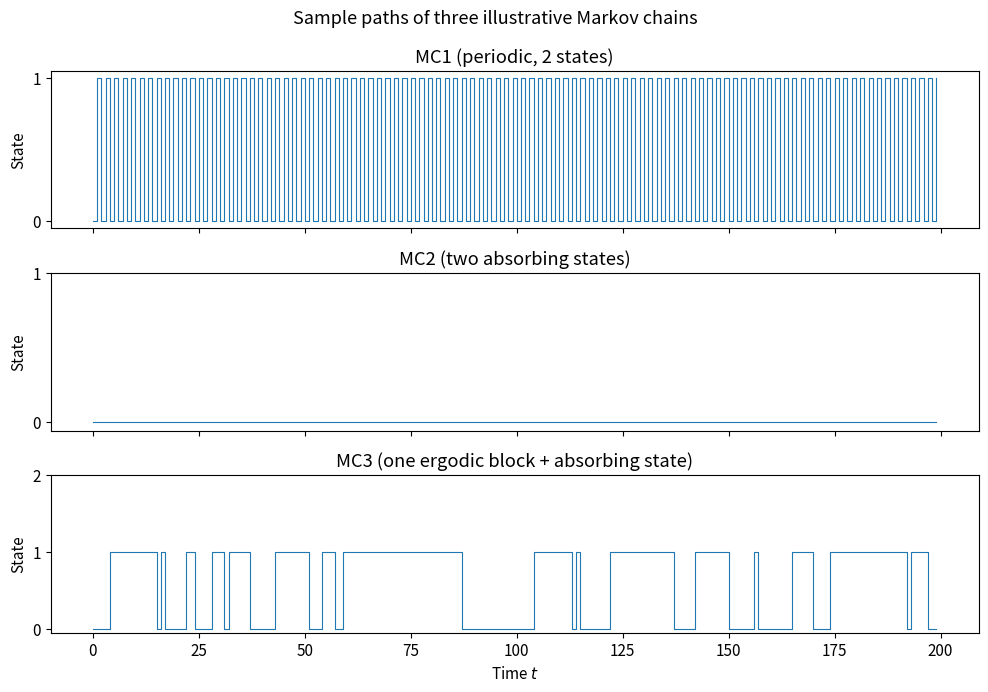
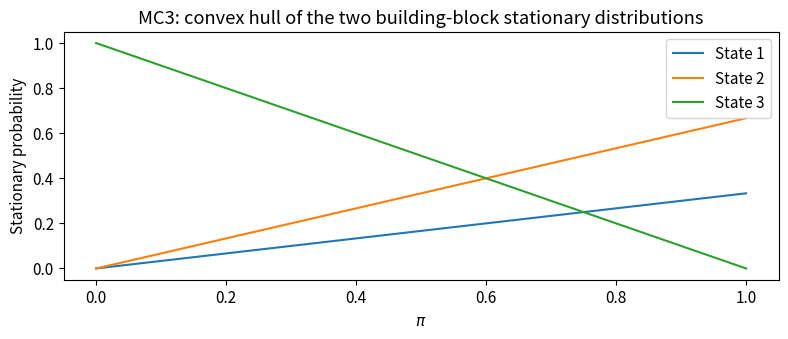
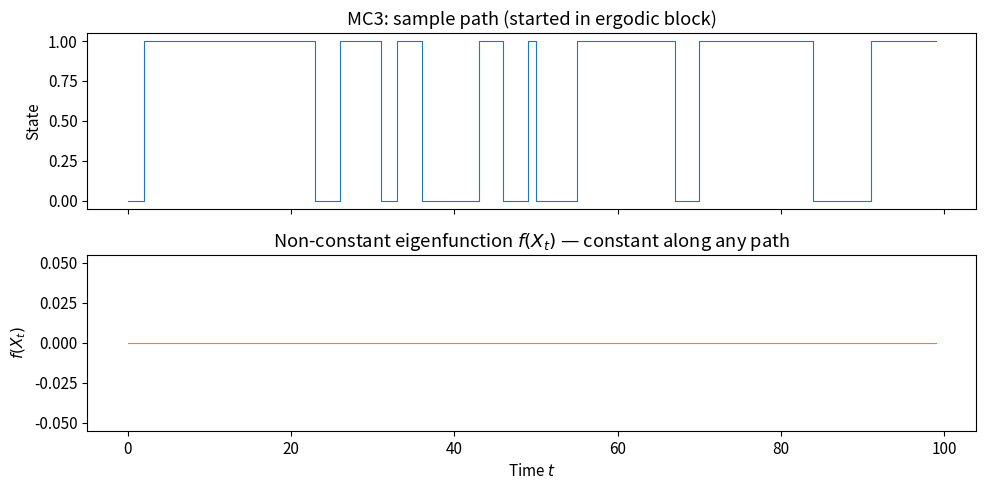
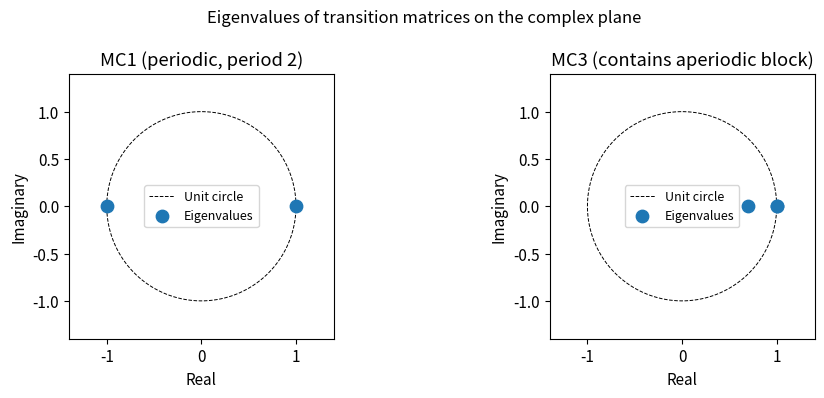

Write Python code to recreate these figures, in order. (Note: this script raises an exception after producing the figures.)
import numpy as np
import matplotlib.pyplot as plt
import matplotlib.gridspec as gridspec
from scipy.linalg import solve_discrete_lyapunov, eig

rng = np.random.default_rng(42)

plt.rcParams.update({'figure.dpi': 110, 'font.size': 11})

# Example 2.4 (MC1): periodic chain  P = [[0,1],[1,0]]
P_mc1 = np.array([[0., 1.],
                  [1., 0.]])

# Example 2.5 (MC2): two absorbing states  P = I_2
P_mc2 = np.eye(2)

# Example 2.6 (MC3): one ergodic block + one absorbing state
P_mc3 = np.array([[0.8, 0.2, 0.0],
                  [0.1, 0.9, 0.0],
                  [0.0, 0.0, 1.0]])

def simulate_chain(P, init_state, T=200, rng=rng):
    """Simulate a finite Markov chain for T steps."""
    n = P.shape[0]
    states = np.empty(T, dtype=int)
    states[0] = init_state
    for t in range(T - 1):
        states[t + 1] = rng.choice(n, p=P[states[t]])
    return states

fig, axes = plt.subplots(3, 1, figsize=(10, 7), sharex=True)
chains = [(P_mc1, 0, 'MC1 (periodic, 2 states)'),
          (P_mc2, 0, 'MC2 (two absorbing states)'),
          (P_mc3, 0, 'MC3 (one ergodic block + absorbing state)')]

for ax, (P, s0, title) in zip(axes, chains):
    path = simulate_chain(P, s0, T=200)
    ax.step(range(200), path, where='post', linewidth=0.8)
    ax.set_ylabel('State')
    ax.set_title(title)
    ax.set_yticks(range(P.shape[0]))

axes[-1].set_xlabel('Time $t$')
fig.suptitle('Sample paths of three illustrative Markov chains', fontsize=13)
plt.tight_layout()
plt.show()

def stationary_distributions(P, tol=1e-10):
    """
    Return all stationary distributions as rows of a matrix.
    Each is a right eigenvector of P' with eigenvalue 1, normalized to sum to 1.
    """
    eigenvalues, eigenvectors = eig(P.T)
    unit_idx = np.where(np.abs(eigenvalues - 1.0) < tol)[0]
    stats = []
    for idx in unit_idx:
        v = eigenvectors[:, idx].real
        if np.all(v >= -tol):          # nonnegative
            v = np.maximum(v, 0.0)
            v /= v.sum()
            stats.append(v)
    return stats

for P, name in [(P_mc1, 'MC1'), (P_mc2, 'MC2'), (P_mc3, 'MC3')]:
    stats = stationary_distributions(P)
    print(f"{name}: {len(stats)} stationary distribution(s)")
    for q in stats:
        print(f"  q = {np.round(q, 4)}")

# MC3: the convex hull of the two building-block Q's
# q(pi) = pi * [1/3, 2/3, 0] + (1-pi) * [0, 0, 1]  for pi in [0,1]
q1 = np.array([1/3, 2/3, 0.0])
q2 = np.array([0.0, 0.0, 1.0])

pis = np.linspace(0, 1, 200)
convex_hull = np.outer(pis, q1) + np.outer(1 - pis, q2)   # shape (200, 3)

fig, ax = plt.subplots(figsize=(8, 3.5))
for s, label in enumerate(['State 1', 'State 2', 'State 3']):
    ax.plot(pis, convex_hull[:, s], label=label)
ax.set_xlabel(r'$\pi$')
ax.set_ylabel('Stationary probability')
ax.set_title('MC3: convex hull of the two building-block stationary distributions')
ax.legend()
plt.tight_layout()
plt.show()

def unit_eigenfunctions(P, tol=1e-10):
    """Return right eigenvectors of P associated with eigenvalue 1."""
    eigenvalues, eigenvectors = eig(P)
    unit_idx = np.where(np.abs(eigenvalues - 1.0) < tol)[0]
    return [(eigenvalues[i].real, eigenvectors[:, i].real) for i in unit_idx]

for P, name in [(P_mc1, 'MC1'), (P_mc2, 'MC2'), (P_mc3, 'MC3')]:
    fns = unit_eigenfunctions(P)
    print(f"\n{name}: right eigenvectors with eigenvalue 1")
    for lam, f in fns:
        f_norm = f / f[0] if np.abs(f[0]) > 1e-12 else f
        print(f"  f = {np.round(f_norm, 4)}")

# Verify numerically: f(X_t) stays constant along a MC3 sample path
# Use the non-constant eigenfunction [1, 1, 0] (unnormalized) for the ergodic block vs state 3
# Actually: eigenfunction for MC3 that distinguishes blocks is [1, 1, 0] vs the constant one.

_, right_evecs = eig(P_mc3)
vals, _ = eig(P_mc3)
print("MC3 eigenvalues:", np.round(np.sort(vals.real)[::-1], 6))

# The two unit-eigenvalue eigenfunctions
fns_mc3 = unit_eigenfunctions(P_mc3)
f_nonconstant = fns_mc3[1][1]  # second one — varies across blocks
f_nonconstant /= np.max(np.abs(f_nonconstant))

path = simulate_chain(P_mc3, init_state=0, T=100)
f_along_path = f_nonconstant[path]

fig, axes = plt.subplots(2, 1, figsize=(10, 5), sharex=True)
axes[0].step(range(100), path, where='post', linewidth=0.8)
axes[0].set_ylabel('State')
axes[0].set_title('MC3: sample path (started in ergodic block)')
axes[1].step(range(100), f_along_path, where='post', color='C1', linewidth=0.8)
axes[1].set_ylabel(r'$f(X_t)$')
axes[1].set_title(r'Non-constant eigenfunction $f(X_t)$ — constant along any path')
axes[1].set_xlabel('Time $t$')
plt.tight_layout()
plt.show()

def resolvent(P, lam=0.9):
    """Compute the resolvent matrix M = (1-lam) * (I - lam*P)^{-1}."""
    n = P.shape[0]
    return (1 - lam) * np.linalg.inv(np.eye(n) - lam * P)

M_mc3 = resolvent(P_mc3, lam=0.9)

# Test vector: indicator of state 3 (the absorbing state)
f_ind = np.array([0., 0., 1.])
Mf = M_mc3 @ f_ind
print("MC3 resolvent applied to indicator of state 3:")
print(f"  Mf = {np.round(Mf, 6)}")
print()
print("  Mf[0] = Mf[1] = 0 => states 1,2 never reach state 3 => NOT ergodic under pi=1")
print("  Mf[2] > 0  => state 3 visits itself => ergodic under pi=0")

# Test vector: indicator of state 1 (first ergodic-block state)
f_ind2 = np.array([1., 0., 0.])
Mf2 = M_mc3 @ f_ind2
print()
print("MC3 resolvent applied to indicator of state 1:")
print(f"  Mf = {np.round(Mf2, 6)}")
print("  Mf[2] = 0 => absorbing state never visits state 1 => confirms non-ergodicity under pi in (0,1)")

def skip_resolvent(P, p, lam=0.9):
    """Compute the skip-p resolvent M_p = (1-lam)*(I - lam*P^p)^{-1}."""
    Pp = np.linalg.matrix_power(P, p)
    n = P.shape[0]
    return (1 - lam) * np.linalg.inv(np.eye(n) - lam * Pp)

# MC1: verify P^2 = I
print("MC1: P^2 =")
print(np.linalg.matrix_power(P_mc1, 2))

# Compare eigenvalues of P^j for MC1 and for P_mc3's ergodic 2x2 block
P_ergodic = P_mc3[:2, :2]  # will NOT be stochastic alone, but illustrates spectral structure

fig, axes = plt.subplots(1, 2, figsize=(10, 4))
for ax, P_plot, title in [
        (axes[0], P_mc1,    'MC1 (periodic, period 2)'),
        (axes[1], P_mc3,    'MC3 (contains aperiodic block)')]:
    eigenvalues = np.linalg.eigvals(P_plot)
    theta = np.linspace(0, 2 * np.pi, 300)
    ax.plot(np.cos(theta), np.sin(theta), 'k--', linewidth=0.7, label='Unit circle')
    ax.scatter(eigenvalues.real, eigenvalues.imag, zorder=5, s=80, label='Eigenvalues')
    ax.set_aspect('equal')
    ax.set_xlim(-1.4, 1.4)
    ax.set_ylim(-1.4, 1.4)
    ax.set_title(title)
    ax.legend(fontsize=9)
    ax.set_xlabel('Real')
    ax.set_ylabel('Imaginary')

plt.suptitle('Eigenvalues of transition matrices on the complex plane', fontsize=12)
plt.tight_layout()
plt.show()

print("\nMC1 eigenvalues:", np.round(np.linalg.eigvals(P_mc1), 4))
print("MC3 eigenvalues:", np.round(np.linalg.eigvals(P_mc3), 4))

def spectral_radius_restricted(P, q):
    """
    Spectral radius of T restricted to N = {f : q'f = 0}.
    This equals the second-largest eigenvalue modulus of P.
    """
    eigenvalues = np.linalg.eigvals(P)
    moduli = np.abs(eigenvalues)
    moduli_sorted = np.sort(moduli)[::-1]
    return moduli_sorted[1]  # second largest

# Use MC3 restricted to the ergodic block (states 0 and 1)
P_erg = P_mc3[:2, :2]  # sub-matrix for the ergodic block
# Renormalize rows to make it a valid stochastic matrix
P_erg = P_erg / P_erg.sum(axis=1, keepdims=True)
q_erg = stationary_distributions(P_erg)[0]

rho = spectral_radius_restricted(P_erg, q_erg)
print(f"Ergodic block (MC3, states 1-2): spectral radius of T|_N = {rho:.6f}")
print(f"  => T^m is a strong contraction for any m >= 1")

# Illustrate decay of ||T^j f ||_Q for a centered f
f0 = np.array([1., -1.])          # centered: q'f = 0
norms = []
fj = f0.copy()
for j in range(50):
    norm_j = np.sqrt(q_erg @ (fj ** 2))
    norms.append(norm_j)
    fj = P_erg @ fj

j_vals = np.arange(50)
fig, ax = plt.subplots(figsize=(8, 4))
ax.semilogy(j_vals, norms, label=r'$\|\mathbb{T}^j f\|_Q$')
ax.semilogy(j_vals, norms[0] * rho ** j_vals, 'r--', label=rf'$\|f\|_Q \cdot \rho^j$, $\rho={rho:.3f}$')
ax.set_xlabel('$j$')
ax.set_ylabel(r'$\|\mathbb{T}^j f\|_Q$  (log scale)')
ax.set_title('Decay of the $\\mathcal{L}^2$ norm under repeated application of $\\mathbb{T}$')
ax.legend()
plt.tight_layout()
plt.show()

# Use the ergodic block of MC3
f_test = np.array([1.0, 0.0])           # indicator of state 0
stationary_mean = q_erg @ f_test

forecasts = np.empty((50, 2))           # forecasts[j, x] = T^j f(x)
fj = f_test.copy()
for j in range(50):
    forecasts[j] = fj
    fj = P_erg @ fj

j_vals = np.arange(50)
fig, ax = plt.subplots(figsize=(8, 4))
ax.plot(j_vals, forecasts[:, 0], label='$\\mathbb{T}^j f(x=0)$')
ax.plot(j_vals, forecasts[:, 1], label='$\\mathbb{T}^j f(x=1)$')
ax.axhline(stationary_mean, color='k', linestyle='--',
           label=rf'Stationary mean $= {stationary_mean:.3f}$')
ax.set_xlabel('Horizon $j$')
ax.set_ylabel(r'$\mathbb{T}^j f(x)$')
ax.set_title('Convergence of multi-period forecasts to the stationary mean')
ax.legend()
plt.tight_layout()
plt.show()

# --- Ergodic VAR ---
A = np.array([[0.9, 0.2],
              [-0.1, 0.7]])
B = np.array([[0.5, 0.0],
              [0.0, 0.3]])

print("Eigenvalues of A:", np.round(np.linalg.eigvals(A), 4))
print("All inside unit circle?", np.all(np.abs(np.linalg.eigvals(A)) < 1))

# Solve discrete Lyapunov equation
Sigma = solve_discrete_lyapunov(A, B @ B.T)
print("\nStationary covariance Sigma (Lyapunov solution):")
print(np.round(Sigma, 4))

# Simulate to verify
T = 5000
X = np.zeros((T, 2))
X[0] = rng.multivariate_normal(np.zeros(2), Sigma)
for t in range(T - 1):
    X[t + 1] = A @ X[t] + B @ rng.standard_normal(2)

Sigma_sample = np.cov(X.T)
print("\nSample covariance (T=5000):")
print(np.round(Sigma_sample, 4))

fig, axes = plt.subplots(1, 2, figsize=(11, 4))
axes[0].plot(X[:300, 0], linewidth=0.7, label='$X_{1,t}$')
axes[0].plot(X[:300, 1], linewidth=0.7, label='$X_{2,t}$')
axes[0].set_xlabel('Time $t$')
axes[0].set_title('Ergodic VAR: sample path (first 300 periods)')
axes[0].legend()

axes[1].scatter(X[::5, 0], X[::5, 1], alpha=0.2, s=5)
axes[1].set_xlabel('$X_{1,t}$')
axes[1].set_ylabel('$X_{2,t}$')
axes[1].set_title('Phase portrait (scatter)')
plt.tight_layout()
plt.show()

# Show convergence of Sigma_t to Sigma as t -> infty (starting from Sigma_0 = 0)
Sigma_t = np.zeros((2, 2))
errors = []
for j in range(150):
    errors.append(np.linalg.norm(Sigma_t - Sigma, 'fro'))
    Sigma_t = A @ Sigma_t @ A.T + B @ B.T

fig, ax = plt.subplots(figsize=(8, 3.5))
ax.semilogy(errors)
ax.set_xlabel('Iteration $t$')
ax.set_ylabel(r'$\|\Sigma_t - \Sigma\|_F$ (log scale)')
ax.set_title('Convergence of $\\Sigma_t$ to the stationary covariance $\\Sigma$')
plt.tight_layout()
plt.show()

# --- Non-ergodic VAR with invariant second component ---
A11 = np.array([[0.8]])         # stable 1x1 block
A12 = np.array([[1.0]])         # coupling
B1  = np.array([[0.4]])

A_ne = np.array([[0.8, 1.0],
                  [0.0, 1.0]])
B_ne = np.array([[0.4],
                  [0.0]])

T_ne = 300
n_draws = 4
X20_values = [-2.0, -0.5, 0.5, 2.0]   # four different realizations of X_{2,0}

mu1_analytic = lambda x20: np.linalg.solve(np.eye(1) - A11, A12 * x20).item()

fig, axes = plt.subplots(2, 1, figsize=(10, 6), sharex=True)
colors = plt.cm.tab10(np.linspace(0, 0.4, n_draws))

running_means = {x20: [] for x20 in X20_values}

for x20, color in zip(X20_values, colors):
    X_path = np.zeros((T_ne, 2))
    X_path[0] = [0.0, x20]
    for t in range(T_ne - 1):
        X_path[t + 1] = A_ne @ X_path[t] + B_ne @ rng.standard_normal(1)
    axes[0].plot(X_path[:, 0], color=color, linewidth=0.8,
                 label=f'$X_{{2,0}}={x20}$')
    cum_mean = np.cumsum(X_path[:, 0]) / np.arange(1, T_ne + 1)
    axes[1].plot(cum_mean, color=color, linewidth=0.8)
    mu_true = mu1_analytic(x20)
    axes[1].axhline(mu_true, color=color, linestyle='--', linewidth=0.8)

axes[0].set_ylabel('$X_{1,t}$')
axes[0].set_title('Non-ergodic VAR: $X_{1,t}$ paths for four values of the invariant $X_{2,0}$')
axes[0].legend(fontsize=9)
axes[1].set_ylabel('Running mean of $X_{1,t}$')
axes[1].set_xlabel('Time $t$')
axes[1].set_title('Running mean converges to a limit that depends on $X_{2,0}$ (dashed = analytic limit)')
plt.tight_layout()
plt.show()

# Moving-average simulation: X_t = sum_{j=0}^{J} A^j B W_{t-j}
T_ma   = 3000
J_list = [5, 20, 50, 100]

# Pre-generate a long white-noise sequence
W_long = rng.standard_normal((T_ma + max(J_list), 2))

errors_ma = []
for J in J_list:
    # MA coefficients C_j = A^j B,  j = 0,...,J
    C = [np.linalg.matrix_power(A, j) @ B for j in range(J + 1)]

    # Build X_t
    X_ma = np.zeros((T_ma, 2))
    for t in range(T_ma):
        base = t + J   # index into W_long
        X_ma[t] = sum(C[j] @ W_long[base - j] for j in range(J + 1))

    Sigma_sample_ma = np.cov(X_ma.T)
    errors_ma.append(np.linalg.norm(Sigma_sample_ma - Sigma, 'fro'))

fig, axes = plt.subplots(1, 2, figsize=(11, 4))

axes[0].plot(J_list, errors_ma, 'o-')
axes[0].set_xlabel('Truncation depth $J$')
axes[0].set_ylabel(r'$\|\hat{\Sigma} - \Sigma_\infty\|_F$')
axes[0].set_title('Approximation error of truncated MA vs Lyapunov $\\Sigma_\\infty$')

# Use J=100 path and compare with direct simulation from stationary distribution
J_best = 100
C_best = [np.linalg.matrix_power(A, j) @ B for j in range(J_best + 1)]
X_ma_best = np.zeros((T_ma, 2))
W_best = rng.standard_normal((T_ma + J_best, 2))
for t in range(T_ma):
    base = t + J_best
    X_ma_best[t] = sum(C_best[j] @ W_best[base - j] for j in range(J_best + 1))

axes[1].scatter(X_ma_best[::5, 0], X_ma_best[::5, 1], alpha=0.15, s=4,
                label=f'MA (J={J_best})')
axes[1].set_xlabel('$X_{1,t}$')
axes[1].set_ylabel('$X_{2,t}$')
axes[1].set_title('Stationary phase portrait via moving-average representation')
axes[1].legend(fontsize=9)
plt.tight_layout()
plt.show()

print("Lyapunov Sigma:")
print(np.round(Sigma, 4))
print(f"\nSample covariance from MA(J={J_best}):")
print(np.round(np.cov(X_ma_best.T), 4))
